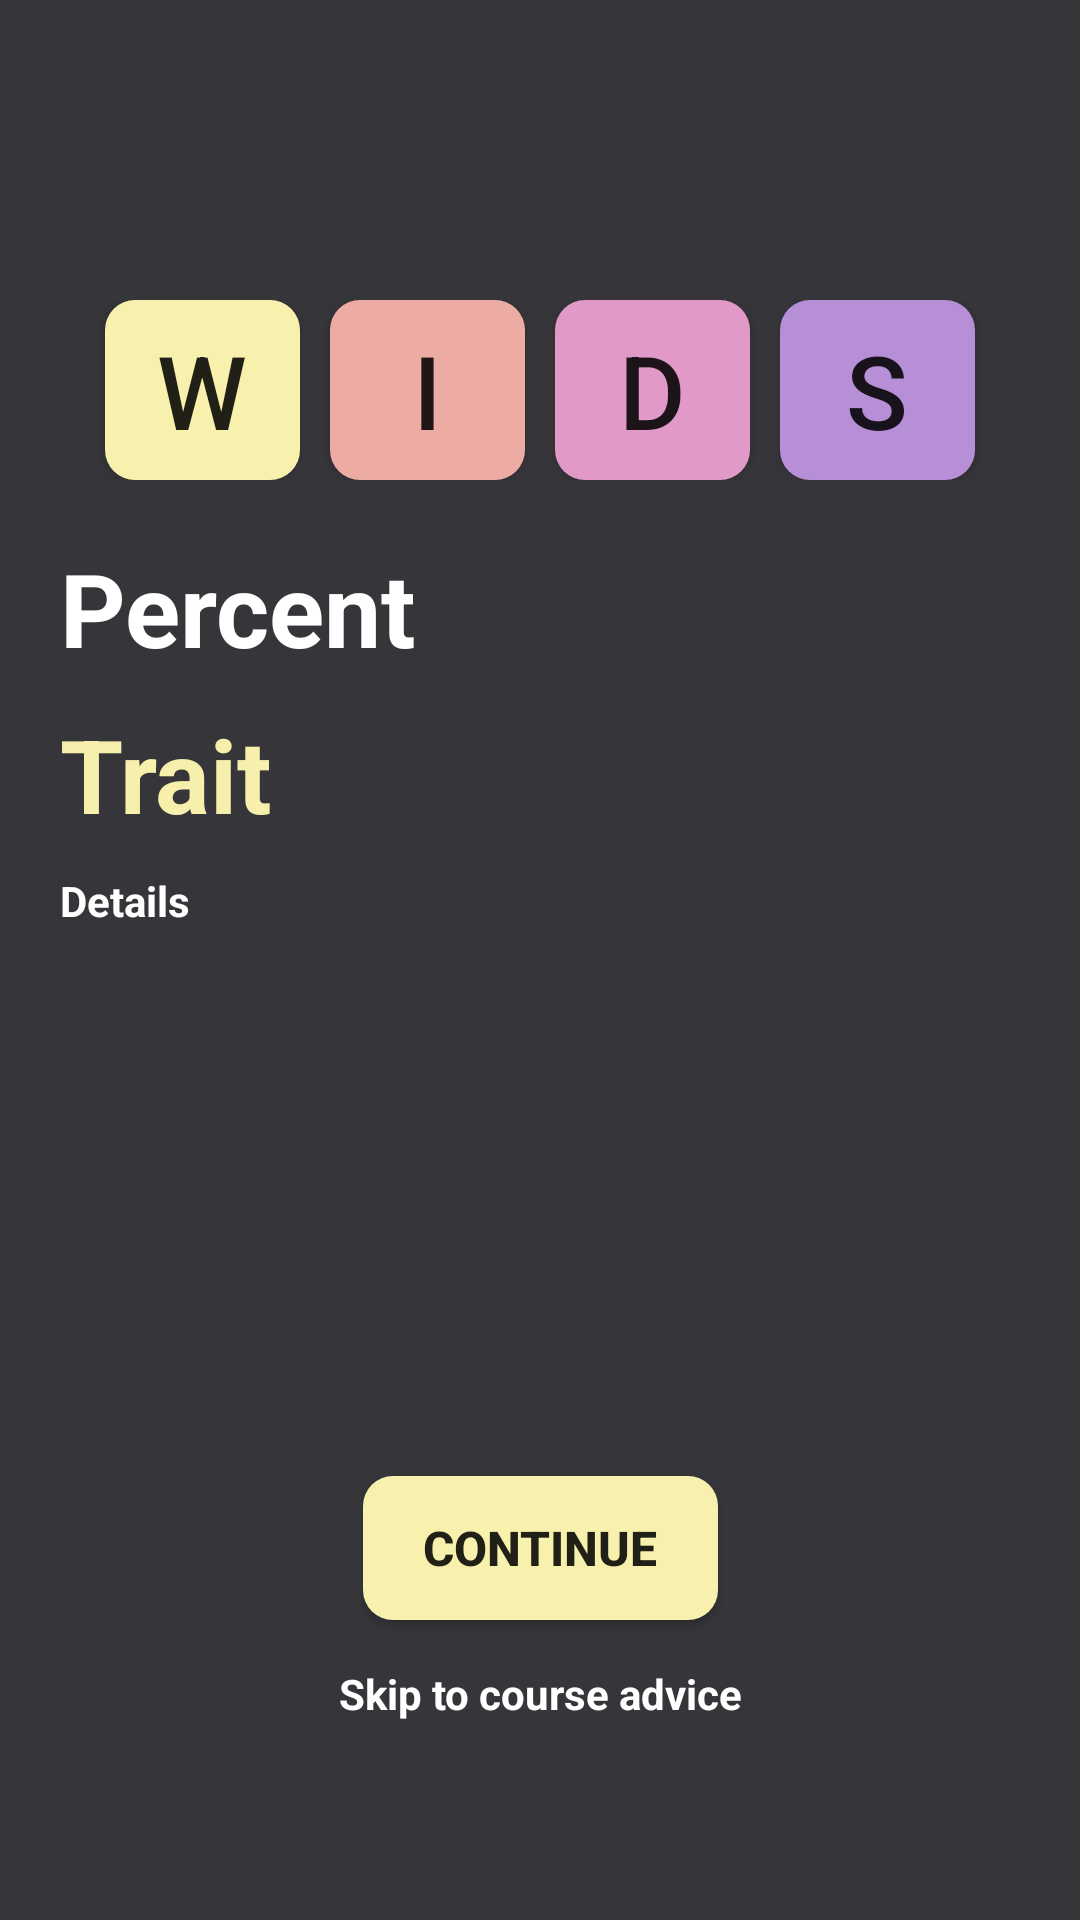

Reconstruct the res/layout file that produces this screen, plus the resources it refers to.
<!-- AndroidManifest.xml: application theme Theme.ProdoReviewer -->
<!-- res/layout/activity_assessment_result_details.xml -->
<?xml version="1.0" encoding="utf-8"?>
<androidx.constraintlayout.widget.ConstraintLayout xmlns:android="http://schemas.android.com/apk/res/android"
    xmlns:app="http://schemas.android.com/apk/res-auto"
    xmlns:tools="http://schemas.android.com/tools"
    android:layout_width="match_parent"
    android:layout_height="match_parent"
    android:background="#36353A"
    tools:context=".AssessmentResultDetails">

    <LinearLayout
        android:id="@+id/linearLayout5"
        android:layout_width="match_parent"
        android:layout_height="match_parent"
        android:layout_marginTop="100dp"
        android:orientation="vertical"
        app:layout_constraintStart_toStartOf="parent"
        app:layout_constraintTop_toTopOf="parent">

        <LinearLayout
            android:layout_width="match_parent"
            android:layout_height="wrap_content"
            android:gravity="center"
            android:orientation="horizontal">

            <Button
                android:id="@+id/btnWorld2"
                android:layout_width="65dp"
                android:layout_height="60dp"
                android:layout_marginLeft="5dp"
                android:layout_marginRight="5dp"
                android:background="@drawable/personality_world"
                android:text="W"
                android:textSize="34sp" />

            <Button
                android:id="@+id/btnInformation2"
                android:layout_width="65dp"
                android:layout_height="60dp"
                android:layout_marginLeft="5dp"
                android:layout_marginRight="5dp"
                android:background="@drawable/personality_information"
                android:text="I"
                android:textSize="34sp" />

            <Button
                android:id="@+id/btnDecision2"
                android:layout_width="65dp"
                android:layout_height="60dp"
                android:layout_marginLeft="5dp"
                android:layout_marginRight="5dp"
                android:background="@drawable/personality_decision"
                android:text="D"
                android:textSize="34sp" />

            <Button
                android:id="@+id/btnStructure2"
                android:layout_width="65dp"
                android:layout_height="60dp"
                android:layout_marginLeft="5dp"
                android:layout_marginRight="5dp"
                android:background="@drawable/personality_structure"
                android:text="S"
                android:textSize="34sp" />
        </LinearLayout>

    </LinearLayout>

    <Button
        android:id="@+id/btnContinue2"
        android:layout_width="wrap_content"
        android:layout_height="wrap_content"
        android:layout_gravity="center"
        android:layout_marginBottom="100dp"
        android:background="@drawable/personality_world"
        android:paddingLeft="20dp"
        android:paddingTop="10dp"
        android:paddingRight="20dp"
        android:paddingBottom="10dp"
        android:text="Continue"
        android:textSize="16sp"
        android:textStyle="bold"
        app:layout_constraintBottom_toBottomOf="parent"
        app:layout_constraintEnd_toEndOf="parent"
        app:layout_constraintStart_toStartOf="parent" />

    <TextView
        android:id="@+id/txtReferences"
        android:layout_width="0dp"
        android:layout_height="wrap_content"
        android:layout_marginLeft="20dp"
        android:layout_marginTop="80dp"
        android:layout_marginRight="20dp"
        android:text="Percent"
        android:textAlignment="viewStart"
        android:textColor="#FFFFFF"
        android:textSize="34sp"
        android:textStyle="bold"
        app:layout_constraintEnd_toEndOf="parent"
        app:layout_constraintStart_toStartOf="parent"
        app:layout_constraintTop_toTopOf="@+id/linearLayout5" />

    <TextView
        android:id="@+id/txtCareerName"
        android:layout_width="0dp"
        android:layout_height="wrap_content"
        android:layout_marginTop="10dp"
        android:layout_marginLeft="20dp"
        android:layout_marginRight="20dp"
        android:text="Trait"
        android:textAlignment="viewStart"
        android:textColor="#F7F0AC"
        android:textSize="34sp"
        android:textStyle="bold"
        app:layout_constraintEnd_toEndOf="parent"
        app:layout_constraintStart_toStartOf="parent"
        app:layout_constraintTop_toBottomOf="@+id/txtReferences" />

    <TextView
        android:id="@+id/textSkip"
        android:layout_width="340dp"
        android:layout_height="wrap_content"
        android:layout_marginTop="15dp"
        android:text="Skip to course advice"
        android:textAlignment="center"
        android:textColor="#FFFFFF"
        android:textSize="14sp"
        android:textStyle="bold"
        app:layout_constraintEnd_toEndOf="parent"
        app:layout_constraintStart_toStartOf="parent"
        app:layout_constraintTop_toBottomOf="@+id/btnContinue2" />

    <TextView
        android:id="@+id/txtTraitDetails"
        android:layout_width="0dp"
        android:layout_height="280dp"
        android:layout_marginTop="10dp"
        android:layout_marginLeft="20dp"
        android:layout_marginRight="20dp"
        android:text="Details"
        android:textAlignment="viewStart"
        android:textColor="#FFFFFF"
        android:textSize="14sp"
        android:textStyle="bold"
        app:layout_constraintEnd_toEndOf="@+id/linearLayout5"
        app:layout_constraintStart_toStartOf="parent"
        app:layout_constraintTop_toBottomOf="@+id/txtCareerName" />

</androidx.constraintlayout.widget.ConstraintLayout>
<!-- resources referenced by this layout -->
<resources>
  <!-- drawable personality_decision (drawable) -->
  <?xml version="1.0" encoding="utf-8"?>
  <shape xmlns:android="http://schemas.android.com/apk/res/android"
      android:shape="rectangle">
      <corners android:radius="10dp"/>
      <solid android:color="#E199C8"/>
  </shape>
  <!-- drawable personality_information (drawable) -->
  <?xml version="1.0" encoding="utf-8"?>
  <shape xmlns:android="http://schemas.android.com/apk/res/android"
      android:shape="rectangle">
      <corners android:radius="10dp"/>
      <solid android:color="#EDACA3"/>
  </shape>
  <!-- drawable personality_structure (drawable) -->
  <?xml version="1.0" encoding="utf-8"?>
  <shape xmlns:android="http://schemas.android.com/apk/res/android"
      android:shape="rectangle">
      <corners android:radius="10dp"/>
      <solid android:color="#B78FD6"/>
  </shape>
  <!-- drawable personality_world (drawable) -->
  <?xml version="1.0" encoding="utf-8"?>
  <shape xmlns:android="http://schemas.android.com/apk/res/android"
      android:shape="rectangle">
      <corners android:radius="10dp"/>
      <solid android:color="#F8F1AD"/>
  </shape>
  <style name="Theme.ProdoReviewer" parent="Theme.AppCompat.Light.NoActionBar">
          
          <item name="colorPrimary">#333333</item>
          <item name="colorPrimaryVariant">#333333</item>
          <item name="colorOnPrimary">@color/white</item>
          
          <item name="colorSecondary">@color/teal_200</item>
          <item name="colorSecondaryVariant">@color/teal_700</item>
          <item name="colorOnSecondary">@color/white</item>
          
          <item name="android:statusBarColor">?attr/colorPrimaryVariant</item>
          
      </style>
  <color name="white">#FFFFFFFF</color>
  <color name="teal_200">#FF03DAC5</color>
  <color name="teal_700">#FF018786</color>
</resources>
